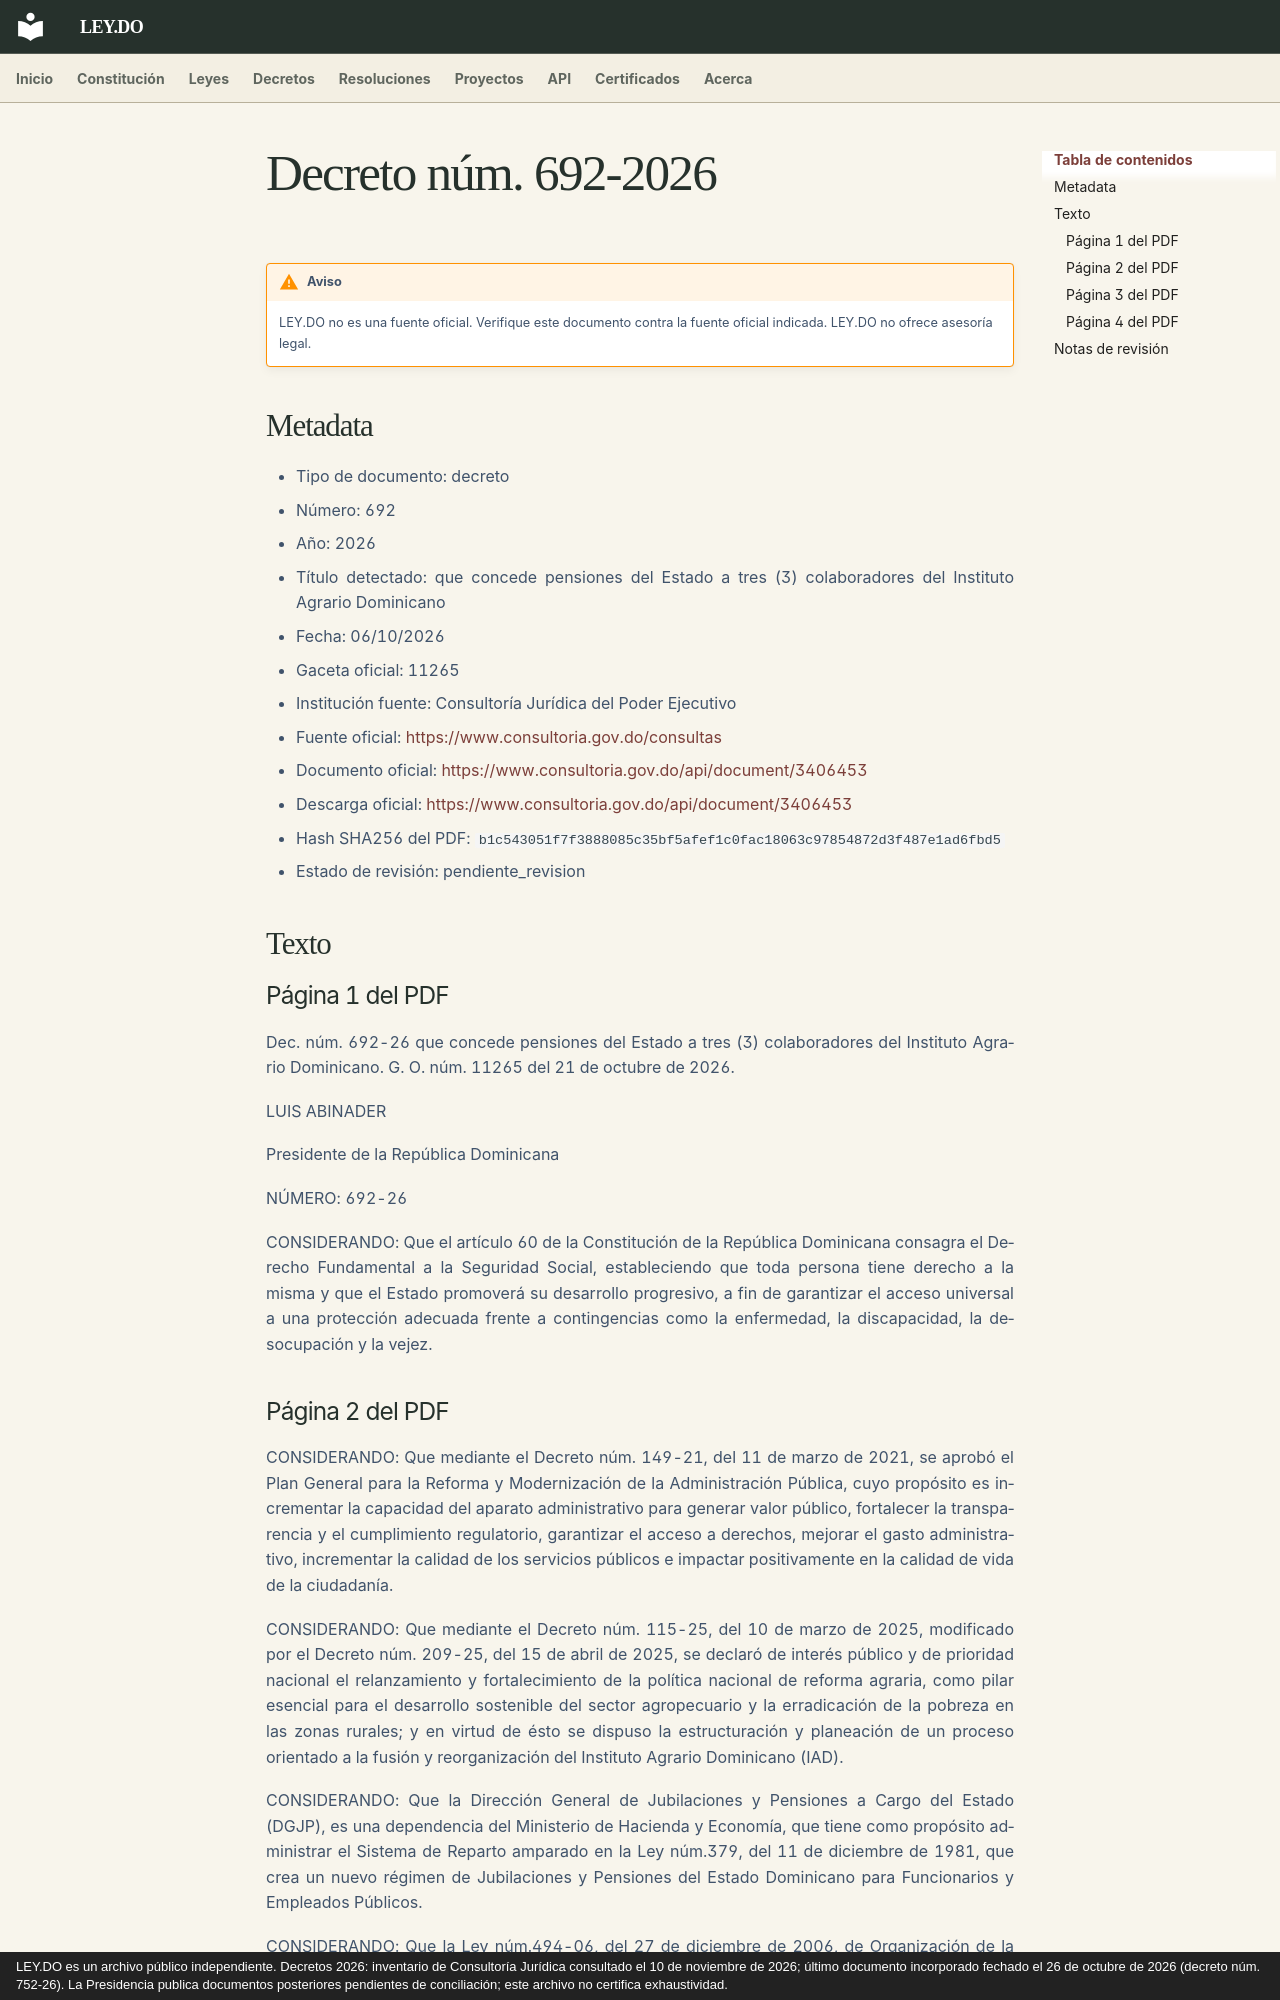

repository: ley-do/ley.do · page: decretos/2026/decreto-692-2026/index.html · generator: mkdocs · copyright: LEY.DO es un archivo público independiente. Decretos 2026: inventario de Consultoría Jurídica consultado el 10 de noviembre de 2026; último documento incorporado fechado el 26 de octubre de 2026 (decreto núm. 752-26). La Presidencia publica documentos posteriores pendientes de conciliación; este archivo no certifica exhaustividad.

# Decreto núm. 692-2026

!!! warning "Aviso"
    LEY.DO no es una fuente oficial. Verifique este documento contra la fuente oficial indicada.
    LEY.DO no ofrece asesoría legal.

## Metadata

- Tipo de documento: decreto
- Número: 692
- Año: 2026
- Título detectado: que concede pensiones del Estado a tres (3) colaboradores del Instituto Agrario Dominicano
- Fecha: 06/10/2026
- Gaceta oficial: 11265
- Institución fuente: Consultoría Jurídica del Poder Ejecutivo
- Fuente oficial: [https://www.consultoria.gov.do/consultas](https://www.consultoria.gov.do/consultas)
- Documento oficial: [https://www.consultoria.gov.do/api/document/3406453](https://www.consultoria.gov.do/api/document/3406453)
- Descarga oficial: [https://www.consultoria.gov.do/api/document/3406453](https://www.consultoria.gov.do/api/document/3406453)
- Hash SHA256 del PDF: `b1c543051f7f3888085c35bf5afef1c0fac18063c97854872d3f487e1ad6fbd5`
- Estado de revisión: pendiente_revision

## Texto

### Página 1 del PDF

Dec. núm. 692-26 que concede pensiones del Estado a tres (3) colaboradores del Instituto Agrario Dominicano. G. O. núm. 11265 del 21 de octubre de 2026.

LUIS ABINADER

Presidente de la República Dominicana

NÚMERO: 692-26

CONSIDERANDO: Que el artículo 60 de la Constitución de la República Dominicana consagra el Derecho Fundamental a la Seguridad Social, estableciendo que toda persona tiene derecho a la misma y que el Estado promoverá su desarrollo progresivo, a fin de garantizar el acceso universal a una protección adecuada frente a contingencias como la enfermedad, la discapacidad, la desocupación y la vejez.
